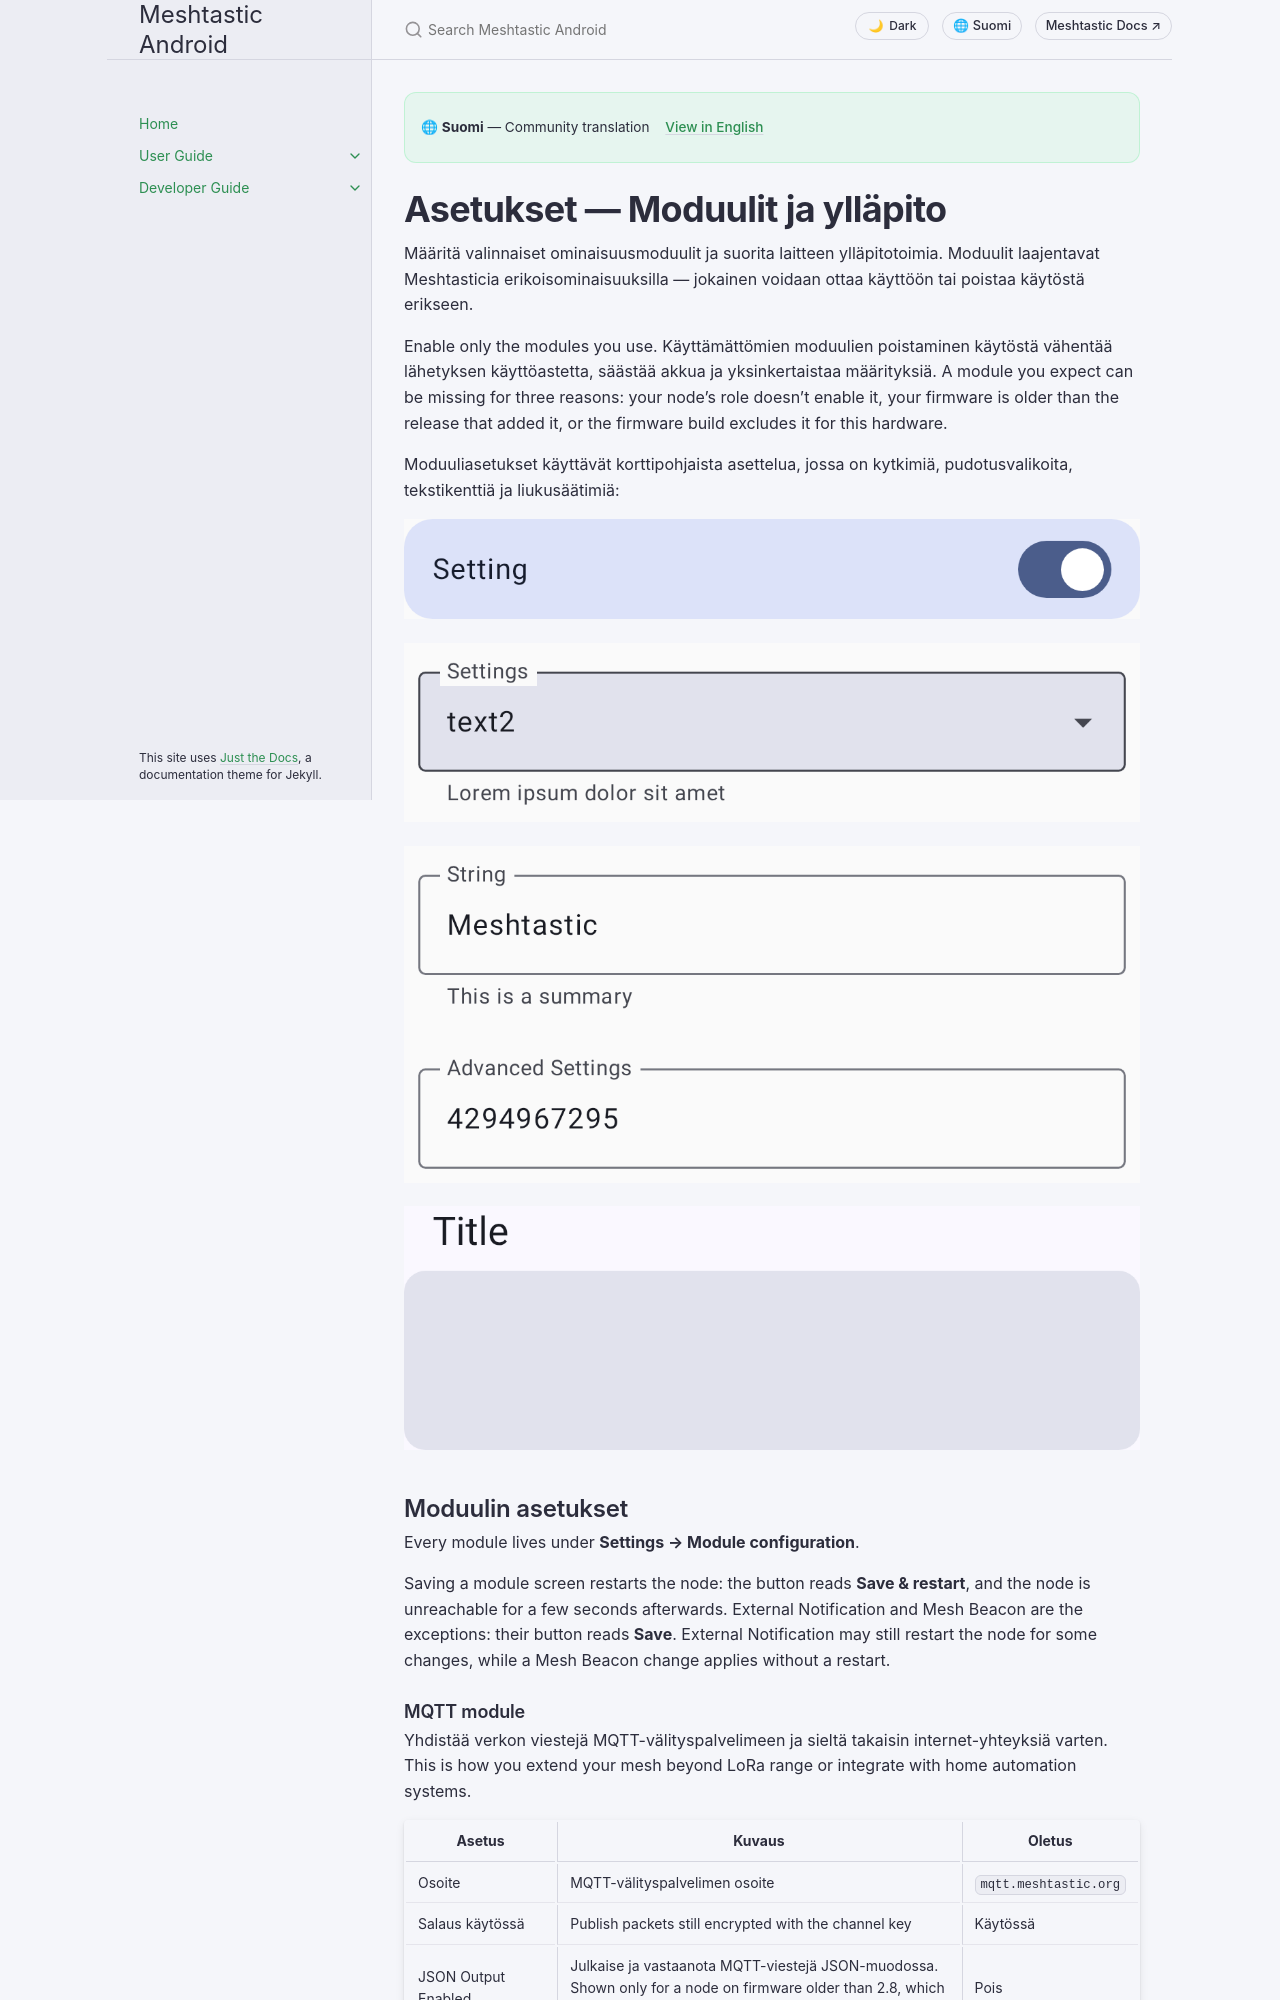

repository: meshtastic/Meshtastic-Android · page: main/fi/user/settings-module-admin.html · generator: jekyll

---
title: Asetukset — Moduulit ja ylläpito
nav_order: 8
last_updated: 2026-11-25
description: Määritä valinnaiset ominaisuusmoduulit (MQTT, telemetria, valmiit viestit, TAK ja muut) sekä suorita laitteen ylläpitotoimia.
aliases:
  - moduulit
  - moduulin asetukset
  - ylläpito
---

# Asetukset — Moduulit ja ylläpito

Määritä valinnaiset ominaisuusmoduulit ja suorita laitteen ylläpitotoimia. Moduulit laajentavat Meshtasticia erikoisominaisuuksilla — jokainen voidaan ottaa käyttöön tai poistaa käytöstä erikseen.

Enable only the modules you use. Käyttämättömien moduulien poistaminen käytöstä vähentää lähetyksen käyttöastetta, säästää akkua ja yksinkertaistaa määrityksiä. A module you expect can be missing for three reasons: your node's role doesn't enable it, your firmware is older than the release that added it, or the firmware build excludes it for this hardware.

Moduuliasetukset käyttävät korttipohjaista asettelua, jossa on kytkimiä, pudotusvalikoita, tekstikenttiä ja liukusäätimiä:

![Kytkinasetus käytössä-asennossa](../../assets/screenshots/settings_switch.png)

![Pudotusvalikkoasetus avattuna näyttämään vaihtoehtoluettelonsa](../../assets/screenshots/settings_dropdown.png)

![A text field setting with a value entered](../../assets/screenshots/settings_text_field.png)

![A module settings card with its title and grouped controls](../../assets/screenshots/settings_titled_card.png)

## Moduulin asetukset

Every module lives under **Settings → Module configuration**.

Saving a module screen restarts the node: the button reads **Save & restart**, and the node is unreachable for a few seconds afterwards. External Notification and Mesh Beacon are the exceptions: their button reads **Save**. External Notification may still restart the node for some changes, while a Mesh Beacon change applies without a restart.
